Run: headless pygame with SDL's dummy video driver; simulated clock (each Clock.tick advances the game by its frame time, no real sleeping); random seed 0; keys injected as events and as key.get_pressed() state; mouse plan: one left click at the window centre at the start of phase 2, then a move to the lower-right quarter at the start of phase 3.
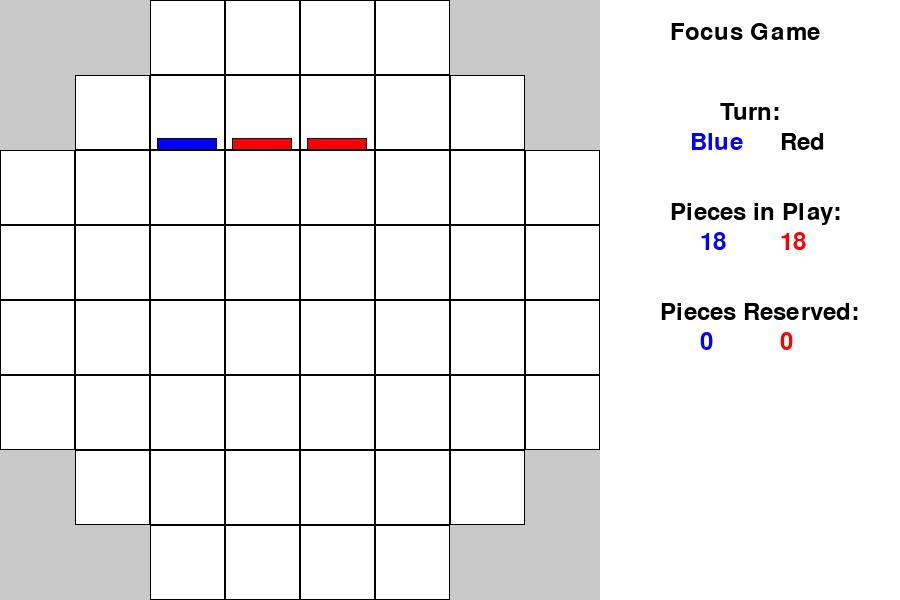
Frame 1 of 4 · flips 1–60 · no input
Frame 2 of 4 · flips 61–180 · clicked the window centre · tapped SPACE, RETURN · held RIGHT (→), D · screen unchanged from frame 1, image omitted
Frame 3 of 4 · flips 181–300 · moved the mouse to the lower-right quarter · held DOWN (↓), S · screen unchanged from frame 2, image omitted
Frame 4 of 4 · flips 301–420 · held LEFT (←), A, UP (↑), W · screen unchanged from frame 3, image omitted

The pygame program that drew these frames:

import pygame
import sys


class Game:
    def __init__(self, width, height):
        self.red_reserved = 0
        self.blue_reserved = 0
        self.board = None
        self.board_size = 8
        self.width = width
        self.height = height
        self.screen = pygame.display.set_mode((width, height))
        pygame.display.set_caption("Focus Game")
        self.clock = pygame.time.Clock()
        self.BLACK = (0, 0, 0)
        self.WHITE = (255, 255, 255)
        self.GRAY = (200, 200, 200)
        self.RED = (255, 0, 0)
        self.BLUE = (0, 0, 255)
        self.GREEN = (0, 255, 0)
        self.font = pygame.font.Font(None, 36)
        self.turn = 'B'  # 'B' for blue, 'R' for red
        self.blue_pieces = 18
        self.red_pieces = 18
        self.selected_piece = None
        self.menu_width = 300
        self.total_width = width + self.menu_width
        self.screen = pygame.display.set_mode((self.total_width, height))  # Adjust screen size for side menu

    def initialize_board(self):
        # self.board = [
        #     ['N', 'N', 'X', 'X', 'X', 'X', 'N', 'N'],
        #     ['N', 'B', 'B', 'R', 'R', 'B', 'B', 'N'],
        #     ['X', 'R', 'R', 'B', 'B', 'R', 'R', 'X'],
        #     ['X', 'B', 'B', 'R', 'R', 'B', 'B', 'X'],
        #     ['X', 'R', 'R', 'B', 'B', 'R', 'R', 'X'],
        #     ['X', 'B', 'B', 'R', 'R', 'B', 'B', 'X'],
        #     ['N', 'R', 'R', 'B', 'B', 'R', 'R', 'N'],
        #     ['N', 'N', 'X', 'X', 'X', 'X', 'N', 'N']
        # ]

        self.board = [
            ['N', 'N', 'X', 'X', 'X', 'X', 'N', 'N'],
            ['N', 'X', 'B', 'R', 'R', 'X', 'X', 'N'],
            ['X', 'X', 'X', 'X', 'X', 'X', 'X', 'X'],
            ['X', 'X', 'X', 'X', 'X', 'X', 'X', 'X'],
            ['X', 'X', 'X', 'X', 'X', 'X', 'X', 'X'],
            ['X', 'X', 'X', 'X', 'X', 'X', 'X', 'X'],
            ['N', 'X', 'X', 'X', 'X', 'X', 'X', 'N'],
            ['N', 'N', 'X', 'X', 'X', 'X', 'N', 'N']
        ]

    def draw_board(self):
        self.screen.fill(self.GRAY)
        cell_size = self.width // self.board_size

        line_color = self.BLACK
        space_color = self.WHITE

        for j in range(self.board_size):
            for i in range(self.board_size):
                x = i * cell_size
                y = j * cell_size

                if self.board[j][i] == 'N':
                    color = self.screen.get_at((x, y))
                else:
                    color = space_color

                pygame.draw.rect(self.screen, color, (x, y, cell_size, cell_size))

                if not self.board[j][i] == 'N':
                    pygame.draw.rect(self.screen, line_color, (x, y, cell_size, cell_size), 1)

    def draw_pieces(self):
        cell_size = self.width // len(self.board[0])
        piece_height = cell_size // 6  # Set the height of each piece
        piece_width = cell_size * 0.8  # Set the width of each piece, slightly less than cell size for padding

        for j in range(len(self.board)):
            for i in range(len(self.board[0])):
                stack = self.board[j][i]
                if stack:
                    stack_height = len(stack)
                    x = i * cell_size + (cell_size - piece_width) // 2  # Center the stack in the cell
                    y = j * cell_size + cell_size - piece_height  # Start from the bottom of the cell

                    for k in range(min(stack_height, 5)):
                        color = self.BLUE if stack[k] == 'B' else self.RED if stack[k] == 'R' else None
                        if color:
                            pygame.draw.rect(self.screen, color, (x, y - k * piece_height, piece_width, piece_height))
                            pygame.draw.rect(self.screen, self.BLACK,
                                             (x, y - k * piece_height, piece_width, piece_height), 1)  # Draw border

    def draw_side_menu(self):
        pygame.draw.rect(self.screen, self.WHITE, (self.width, 0, self.menu_width, self.height))
        self.draw_text('Focus Game', self.font, self.BLACK, self.width + 70, 20)
        self.draw_text('Turn:', self.font, self.BLACK, self.width + 120, 100)
        self.draw_text('Blue', self.font, self.BLUE if self.turn == 'B' else self.BLACK, self.width + 90, 130)
        self.draw_text('Red', self.font, self.RED if self.turn == 'R' else self.BLACK, self.width + 180, 130)
        self.draw_text('Pieces in Play:', self.font, self.BLACK, self.width + 70, 200)
        self.draw_text(str(self.blue_pieces), self.font, self.BLUE, self.width + 100, 230)
        self.draw_text(str(self.red_pieces), self.font, self.RED, self.width + 180, 230)
        self.draw_text('Pieces Reserved:', self.font, self.BLACK, self.width + 60, 300)
        self.draw_text(str(self.blue_reserved), self.font, self.BLUE, self.width + 100, 330)
        self.draw_text(str(self.red_reserved), self.font, self.RED, self.width + 180, 330)

    def draw_text(self, text, font, color, x, y):
        text = font.render(text, 1, color)
        textrect = text.get_rect()
        textrect.topleft = (x, y)
        self.screen.blit(text, textrect)

    def get_cell_from_mouse_pos(self, mouse_pos):
        cell_size = self.width // self.board_size
        x, y = mouse_pos

        if x < self.width and y < self.height:
            col = x // cell_size
            row = y // cell_size
            return row, col
        else:
            return None, None

    def get_valid_moves(self, row, col):
        stack = self.board[row][col]
        valid_moves = []

        # Number of pieces in the stack determines the number of spaces you can move
        num_pieces = len(stack)

        # Define the directions to check: up, down, left, right
        directions = [(-1, 0), (1, 0), (0, -1), (0, 1)]

        # Check each direction
        for dr, dc in directions:
            for i in range(1, num_pieces + 1):
                new_row, new_col = row + dr * i, col + dc * i
                # Check if new position is within bounds
                if 0 <= new_row < self.board_size and 0 <= new_col < self.board_size:
                    # If the cell is not part of the board ('N'), it's not a valid move
                    if self.board[new_row][new_col] == 'N':
                        break
                    # Add the move if the space is either empty ('X'), contains opponent's piece on top,
                    # or contains player's own pieces
                    valid_moves.append((new_row, new_col))
                else:
                    # Out of bounds
                    break

        return valid_moves

    def highlight_moves(self, valid_moves):
        cell_size = self.width // self.board_size
        for row, col in valid_moves:
            x = col * cell_size
            y = row * cell_size
            # Define a color for the highlight
            highlight_color = (255, 255, 0)  # Light blue for example

            # Draw a rectangle on the screen with the highlight color
            pygame.draw.rect(self.screen, highlight_color, (x, y, cell_size, cell_size),
                             5)  # 5 is the thickness of the border

    def switch_turns(self):
        self.turn = 'B' if self.turn == 'R' else 'R'

    def move_piece(self, from_pos, to_pos):
        print(f"Attempting to move from {from_pos} to {to_pos}")

        from_row, from_col = from_pos
        to_row, to_col = to_pos

        # Calculate the number of pieces to move based on the distance
        distance = abs(to_row - from_row) + abs(to_col - from_col)

        # Get the stack from the original position
        moving_stack = self.board[from_row][from_col]
        print(f"Board before move: {self.board[to_row][to_col]} moving stack: {moving_stack}")

        # The number of pieces to move is the same as the distance
        pieces_to_move = min(distance, len(moving_stack))
        moving_pieces = moving_stack[-pieces_to_move:]

        # Determine the player making the move
        player_moving = moving_pieces[-1]  # Assuming the moving piece is the last in the selected stack

        # Initialize capture and reserve counts for this move
        capture_count = 0
        reserve_count = 0

        # If the target cell is empty ('X'), just move the selected pieces
        if self.board[to_row][to_col] == 'X':
            self.board[to_row][to_col] = moving_pieces
        else:
            # Calculate the final stack considering the max stack size of 5
            destination_stack = self.board[to_row][to_col]
            total_length = len(destination_stack) + pieces_to_move

            # Identify the pieces to be removed and adjust capture/reserve counts
            if total_length > 5:
                # Determine the number of pieces that will be removed
                remove_count = total_length - 5

                # Remove pieces from the destination stack as needed
                for i in range(remove_count):
                    # Remove from the bottom of the destination stack
                    removed_piece = destination_stack[i]
                    if removed_piece != player_moving:
                        capture_count += 1  # The piece is different from the moving player's piece
                    else:
                        reserve_count += 1  # The piece belongs to the moving player

                # Trim the destination stack and add the moving pieces
                destination_stack = destination_stack[remove_count:]
            self.board[to_row][to_col] = destination_stack + moving_pieces

        # Remove the moved pieces from the original stack
        self.board[from_row][from_col] = self.board[from_row][from_col][:-pieces_to_move]
        if not self.board[from_row][from_col]:
            # If no pieces remain, mark the original position as empty
            self.board[from_row][from_col] = 'X'

        # Update capture and reserve counts based on the player
        if player_moving == 'B':
            self.blue_reserved += reserve_count
            self.red_pieces -= capture_count
        else:
            self.red_reserved += reserve_count
            self.blue_pieces -= capture_count

        print(f"Board after move: {self.board[to_row][to_col]}")
        print(f"Blue reserved: {self.blue_reserved}, Red reserved: {self.red_reserved}")
        print(f"Blue pieces: {self.blue_pieces}, Red pieces: {self.red_pieces}")

    def check_winner(self):
        # Assume initially that both players can move
        can_move = {'B': False, 'R': False}

        # Check the board for potential moves for each player
        for row in range(self.board_size):
            for col in range(self.board_size):
                stack = self.board[row][col]
                if stack == 'X' or stack == 'N':  # Skip empty spaces and non-playable areas
                    continue

                top_piece = stack[-1]  # The top-most piece of the stack
                # Check if the current player has a potential move
                if self.get_valid_moves(row, col):
                    can_move[top_piece] = True

        # Determine the loser based on potential moves and reserved pieces
        loser = None
        for player in ['B', 'R']:
            if not can_move[player]:
                if (player == 'B' and self.blue_reserved == 0) or (player == 'R' and self.red_reserved == 0):
                    loser = player
                    break

        # If we have identified a loser, return the winner
        if loser:
            return 'R' if loser == 'B' else 'B'
        else:
            return None  # Game continues

    def run(self):
        self.initialize_board()
        valid_moves = []  # Store valid moves as a local variable
        selected_piece = None  # Use to track the currently selected piece
        winner = None  # Use to track the winner of the game
        display_winner_time = None  # Initialize display_winner_time
        game_ended = False

        running = True
        while running:
            for event in pygame.event.get():
                if event.type == pygame.QUIT:
                    running = False

                if not game_ended and event.type == pygame.MOUSEBUTTONDOWN:
                    mouse_pos = pygame.mouse.get_pos()
                    row, col = self.get_cell_from_mouse_pos(mouse_pos)

                    # Check if a piece is selected and if the click is within bounds
                    if row is not None and col is not None:
                        if selected_piece:
                            # Attempt to move the selected piece
                            if (row, col) in valid_moves:
                                self.move_piece(selected_piece, (row, col))
                                selected_piece = None  # Deselect piece after moving
                                valid_moves = []  # Clear valid moves after the piece has moved

                                winner = self.check_winner()
                                if winner:
                                    print(f"The winner is {winner}!")  # Or display on the screen
                                    display_winner_time = pygame.time.get_ticks()
                                    continue  # Skip the rest of the loop to display the winner

                                self.switch_turns()
                            else:
                                # Deselect if clicked outside of valid moves
                                selected_piece = None
                                valid_moves = []
                        else:
                            # Select a piece if it's the current player's turn
                            if self.board[row][col] != 'N' and self.board[row][col] != 'X' and self.turn == \
                                    self.board[row][col][len(self.board[row][col]) - 1]:
                                selected_piece = (row, col)
                                valid_moves = self.get_valid_moves(row, col)

            if winner and display_winner_time is not None:
                self.screen.fill(self.BLACK)
                self.display_winner(winner)
                game_ended = True
                if pygame.time.get_ticks() - display_winner_time > 5000:
                    running = False  # End the game after 5 seconds
            else:
                self.screen.fill(self.BLACK)
                self.draw_board()
                self.draw_pieces()
                if selected_piece:
                    self.highlight_moves(valid_moves)
                self.draw_side_menu()

            pygame.display.flip()
            self.clock.tick(60)

        pygame.quit()
        sys.exit()

    def display_winner(self, winner):
        winner_text = f"Winner is {'Blue' if winner == 'B' else 'Red'}!"
        self.draw_text(winner_text, self.font, self.WHITE, self.width // 2, self.height // 2)


if __name__ == "__main__":
    pygame.init()
    game = Game(600, 600)
    game.run()
